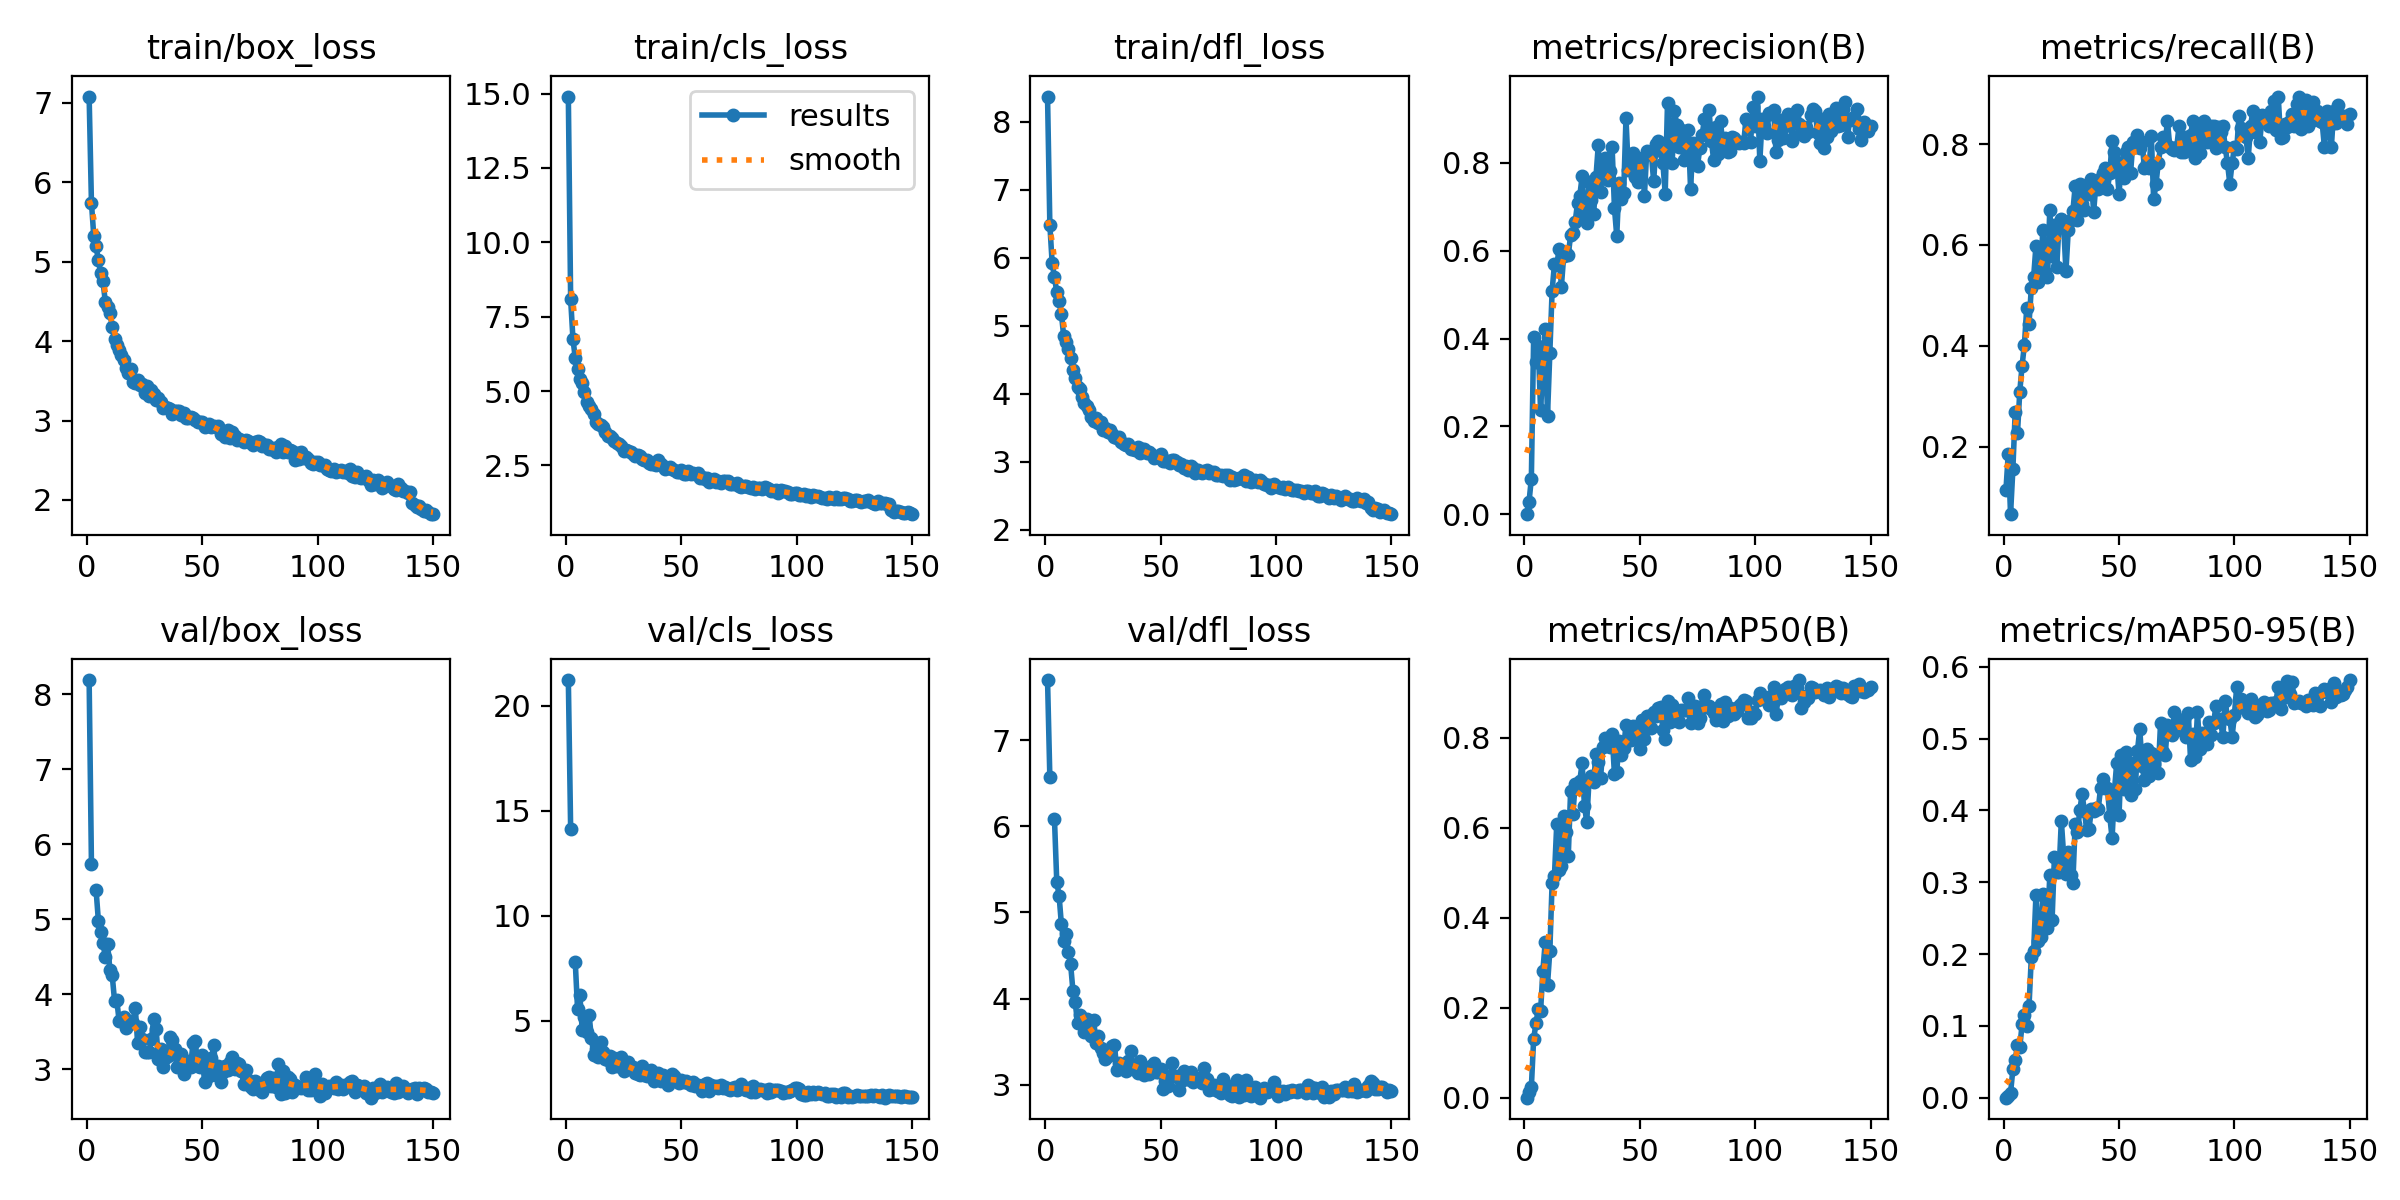

The file beside this chart, header and first rows:
epoch, train/box_loss, train/cls_loss, train/dfl_loss, metrics/precision(B), metrics/recall(B), metrics/mAP50(B), metrics/mAP50-95(B), val/box_loss, val/cls_loss, val/dfl_loss, lr/pg0, lr/pg1, lr/pg2
1, 7.08, 14.9, 8.374, 0.00046, 0.1134, 0.00028, 9e-05, 8.189, 21.23, 7.697, 0.0006575, 0.0006575, 0.0006575
2, 5.742, 8.089, 6.488, 0.02887, 0.1856, 0.01255, 0.00259, 5.736, 14.13, 6.57, 0.001316, 0.001316, 0.001316
3, 5.328, 6.754, 5.925, 0.08157, 0.06596, 0.02343, 0.00662, nan, nan, nan, 0.001965, 0.001965, 0.001965
4, 5.196, 6.106, 5.716, 0.4035, 0.1546, 0.1317, 0.03944, 5.392, 7.791, 6.088, 0.00196, 0.00196, 0.00196
5, 5.017, 5.742, 5.496, 0.3458, 0.268, 0.1653, 0.05237, 4.982, 5.534, 5.356, 0.001947, 0.001947, 0.001947
6, 4.857, 5.396, 5.359, 0.3825, 0.2268, 0.1982, 0.07346, 4.83, 6.22, 5.197, 0.001934, 0.001934, 0.001934
7, 4.753, 5.283, 5.176, 0.2365, 0.3093, 0.1926, 0.07031, 4.684, 4.561, 4.864, 0.001921, 0.001921, 0.001921
8, 4.498, 4.961, 4.849, 0.3348, 0.3608, 0.2828, 0.1022, 4.495, 5.188, 4.665, 0.001908, 0.001908, 0.001908
9, 4.429, 4.648, 4.759, 0.4209, 0.4021, 0.3456, 0.1158, 4.669, 4.463, 4.749, 0.001894, 0.001894, 0.001894
10, 4.354, 4.508, 4.654, 0.2237, 0.4742, 0.2512, 0.09978, 4.328, 5.268, 4.544, 0.001881, 0.001881, 0.001881
11, 4.184, 4.399, 4.529, 0.3666, 0.4433, 0.3262, 0.1274, 4.251, 4.166, 4.401, 0.001868, 0.001868, 0.001868
12, 4.026, 4.214, 4.347, 0.509, 0.5155, 0.4779, 0.1961, 3.916, 3.375, 4.092, 0.001855, 0.001855, 0.001855
13, 3.945, 3.971, 4.235, 0.5687, 0.5361, 0.4924, 0.2039, 3.918, 3.642, 3.958, 0.001842, 0.001842, 0.001842
14, 3.891, 3.879, 4.106, 0.5661, 0.5979, 0.608, 0.2817, 3.64, 3.281, 3.715, 0.001828, 0.001828, 0.001828
15, 3.828, 3.847, 4.069, 0.6031, 0.5258, 0.5056, 0.2178, 3.65, 4.003, 3.808, 0.001815, 0.001815, 0.001815
16, 3.766, 3.788, 3.95, 0.5177, 0.5533, 0.515, 0.2232, 3.699, 3.494, 3.781, 0.001802, 0.001802, 0.001802
17, 3.663, 3.638, 3.867, 0.5867, 0.6292, 0.6268, 0.2831, 3.554, 3.158, 3.609, 0.001789, 0.001789, 0.001789
18, 3.593, 3.49, 3.826, 0.5936, 0.5464, 0.5914, 0.2828, 3.643, 3.101, 3.761, 0.001776, 0.001776, 0.001776
19, 3.652, 3.49, 3.768, 0.5899, 0.5361, 0.537, 0.2363, 3.648, 3.329, 3.719, 0.001762, 0.001762, 0.001762
20, 3.485, 3.424, 3.657, 0.6346, 0.6701, 0.6811, 0.3095, 3.61, 2.801, 3.562, 0.001749, 0.001749, 0.001749
21, 3.478, 3.305, 3.595, 0.6408, 0.5773, 0.6318, 0.2478, 3.821, 3.201, 3.755, 0.001736, 0.001736, 0.001736
22, 3.509, 3.256, 3.637, 0.6659, 0.6392, 0.6965, 0.335, 3.351, 2.859, 3.486, 0.001723, 0.001723, 0.001723
23, 3.445, 3.23, 3.567, 0.7079, 0.5567, 0.6893, 0.3146, 3.564, 2.856, 3.571, 0.00171, 0.00171, 0.00171
24, 3.456, 3.143, 3.579, 0.7252, 0.6392, 0.7049, 0.314, 3.403, 3.259, 3.432, 0.001696, 0.001696, 0.001696
25, 3.349, 2.982, 3.468, 0.7687, 0.6509, 0.7442, 0.3858, 3.223, 2.586, 3.367, 0.001683, 0.001683, 0.001683
26, 3.441, 3.027, 3.501, 0.6827, 0.6392, 0.6488, 0.3378, 3.234, 2.925, 3.298, 0.00167, 0.00167, 0.00167
27, 3.314, 2.99, 3.431, 0.663, 0.5477, 0.6138, 0.3111, 3.228, 3.048, 3.337, 0.001657, 0.001657, 0.001657
28, 3.384, 2.95, 3.464, 0.7549, 0.6289, 0.707, 0.3423, 3.405, 2.726, 3.395, 0.001644, 0.001644, 0.001644
29, 3.34, 2.889, 3.413, 0.7154, 0.6495, 0.7148, 0.31, 3.672, 2.788, 3.453, 0.00163, 0.00163, 0.00163
30, 3.253, 2.804, 3.368, 0.6831, 0.6666, 0.7012, 0.2995, 3.542, 2.482, 3.465, 0.001617, 0.001617, 0.001617
31, 3.285, 2.846, 3.344, 0.7679, 0.7164, 0.7646, 0.3809, 3.14, 2.477, 3.171, 0.001604, 0.001604, 0.001604
32, 3.237, 2.812, 3.36, 0.8397, 0.6495, 0.7471, 0.3698, 3.275, 2.423, 3.258, 0.001591, 0.001591, 0.001591
33, 3.154, 2.714, 3.283, 0.7335, 0.7217, 0.7113, 0.4001, 3.028, 2.847, 3.236, 0.001578, 0.001578, 0.001578
34, 3.171, 2.67, 3.266, 0.7994, 0.6804, 0.7808, 0.4225, 3.151, 2.4, 3.209, 0.001564, 0.001564, 0.001564
35, 3.158, 2.688, 3.25, 0.8116, 0.6701, 0.8007, 0.3996, 3.172, 2.35, 3.158, 0.001551, 0.001551, 0.001551
36, 3.15, 2.59, 3.262, 0.7602, 0.719, 0.7993, 0.3727, 3.427, 2.414, 3.28, 0.001538, 0.001538, 0.001538
37, 3.083, 2.559, 3.19, 0.7814, 0.7002, 0.7806, 0.3737, 3.387, 2.637, 3.394, 0.001525, 0.001525, 0.001525
38, 3.122, 2.542, 3.195, 0.8351, 0.731, 0.8081, 0.4018, 3.265, 2.14, 3.188, 0.001512, 0.001512, 0.001512
39, 3.115, 2.525, 3.18, 0.6975, 0.6654, 0.7193, 0.3989, 3.031, 2.452, 3.196, 0.001498, 0.001498, 0.001498
40, 3.115, 2.675, 3.219, 0.6333, 0.7217, 0.7246, 0.4039, 3.039, 2.516, 3.141, 0.001485, 0.001485, 0.001485
41, 3.066, 2.546, 3.133, 0.753, 0.7113, 0.7922, 0.4019, 3.2, 2.136, 3.278, 0.001472, 0.001472, 0.001472
42, 3.101, 2.486, 3.182, 0.7172, 0.7319, 0.7617, 0.4314, 2.931, 2.398, 3.167, 0.001459, 0.001459, 0.001459
43, 3.037, 2.381, 3.189, 0.7305, 0.7423, 0.7771, 0.4445, 3.044, 2.102, 3.115, 0.001446, 0.001446, 0.001446
44, 3.027, 2.411, 3.131, 0.9012, 0.7526, 0.8283, 0.4308, 3.115, 1.916, 3.132, 0.001432, 0.001432, 0.001432
45, 3.04, 2.449, 3.141, 0.7838, 0.7113, 0.7976, 0.4308, 3.036, 2.054, 3.127, 0.001419, 0.001419, 0.001419
46, 3.034, 2.393, 3.111, 0.8051, 0.7423, 0.7949, 0.3917, 3.352, 2.446, 3.216, 0.001406, 0.001406, 0.001406
47, 3.007, 2.342, 3.048, 0.8213, 0.8054, 0.8255, 0.3612, 3.373, 2.346, 3.253, 0.001393, 0.001393, 0.001393
48, 2.986, 2.268, 3.066, 0.7677, 0.7835, 0.8101, 0.4269, 3.049, 2.172, 3.145, 0.00138, 0.00138, 0.00138
49, 2.98, 2.268, 3.063, 0.7554, 0.7642, 0.8048, 0.4662, 3.025, 2.026, 3.15, 0.001366, 0.001366, 0.001366
50, 2.978, 2.349, 3.112, 0.8027, 0.701, 0.7757, 0.3931, 3.189, 2.182, 3.188, 0.001353, 0.001353, 0.001353
51, 2.918, 2.225, 3.018, 0.8097, 0.7629, 0.8397, 0.4771, 2.831, 2.086, 2.947, 0.00134, 0.00134, 0.00134
52, 2.949, 2.225, 3.015, 0.7248, 0.7332, 0.7973, 0.4295, 3.124, 2.12, 3.042, 0.001327, 0.001327, 0.001327
53, 2.963, 2.304, 3.005, 0.827, 0.7835, 0.8492, 0.482, 2.907, 2.017, 2.983, 0.001314, 0.001314, 0.001314
54, 2.92, 2.225, 2.983, 0.8195, 0.7938, 0.8496, 0.448, 3.143, 1.932, 3.096, 0.0013, 0.0013, 0.0013
55, 2.934, 2.232, 3.029, 0.8195, 0.7423, 0.8226, 0.4213, 3.316, 2.052, 3.258, 0.001287, 0.001287, 0.001287
56, 2.924, 2.199, 3.021, 0.7572, 0.8039, 0.8577, 0.4657, 2.928, 1.898, 3.103, 0.001274, 0.001274, 0.001274
57, 2.937, 2.248, 2.998, 0.8423, 0.7938, 0.8488, 0.4303, 3.046, 1.92, 3.099, 0.001261, 0.001261, 0.001261
58, 2.828, 2.079, 2.951, 0.85, 0.8178, 0.8672, 0.4833, 2.829, 1.835, 2.942, 0.001248, 0.001248, 0.001248
59, 2.832, 2.108, 2.967, 0.8276, 0.792, 0.8693, 0.5136, 2.959, 1.665, 3.04, 0.001234, 0.001234, 0.001234
60, 2.79, 2.042, 2.903, 0.7986, 0.8041, 0.8173, 0.4614, 3.041, 1.959, 3.164, 0.001221, 0.001221, 0.001221
... 90 more rows
